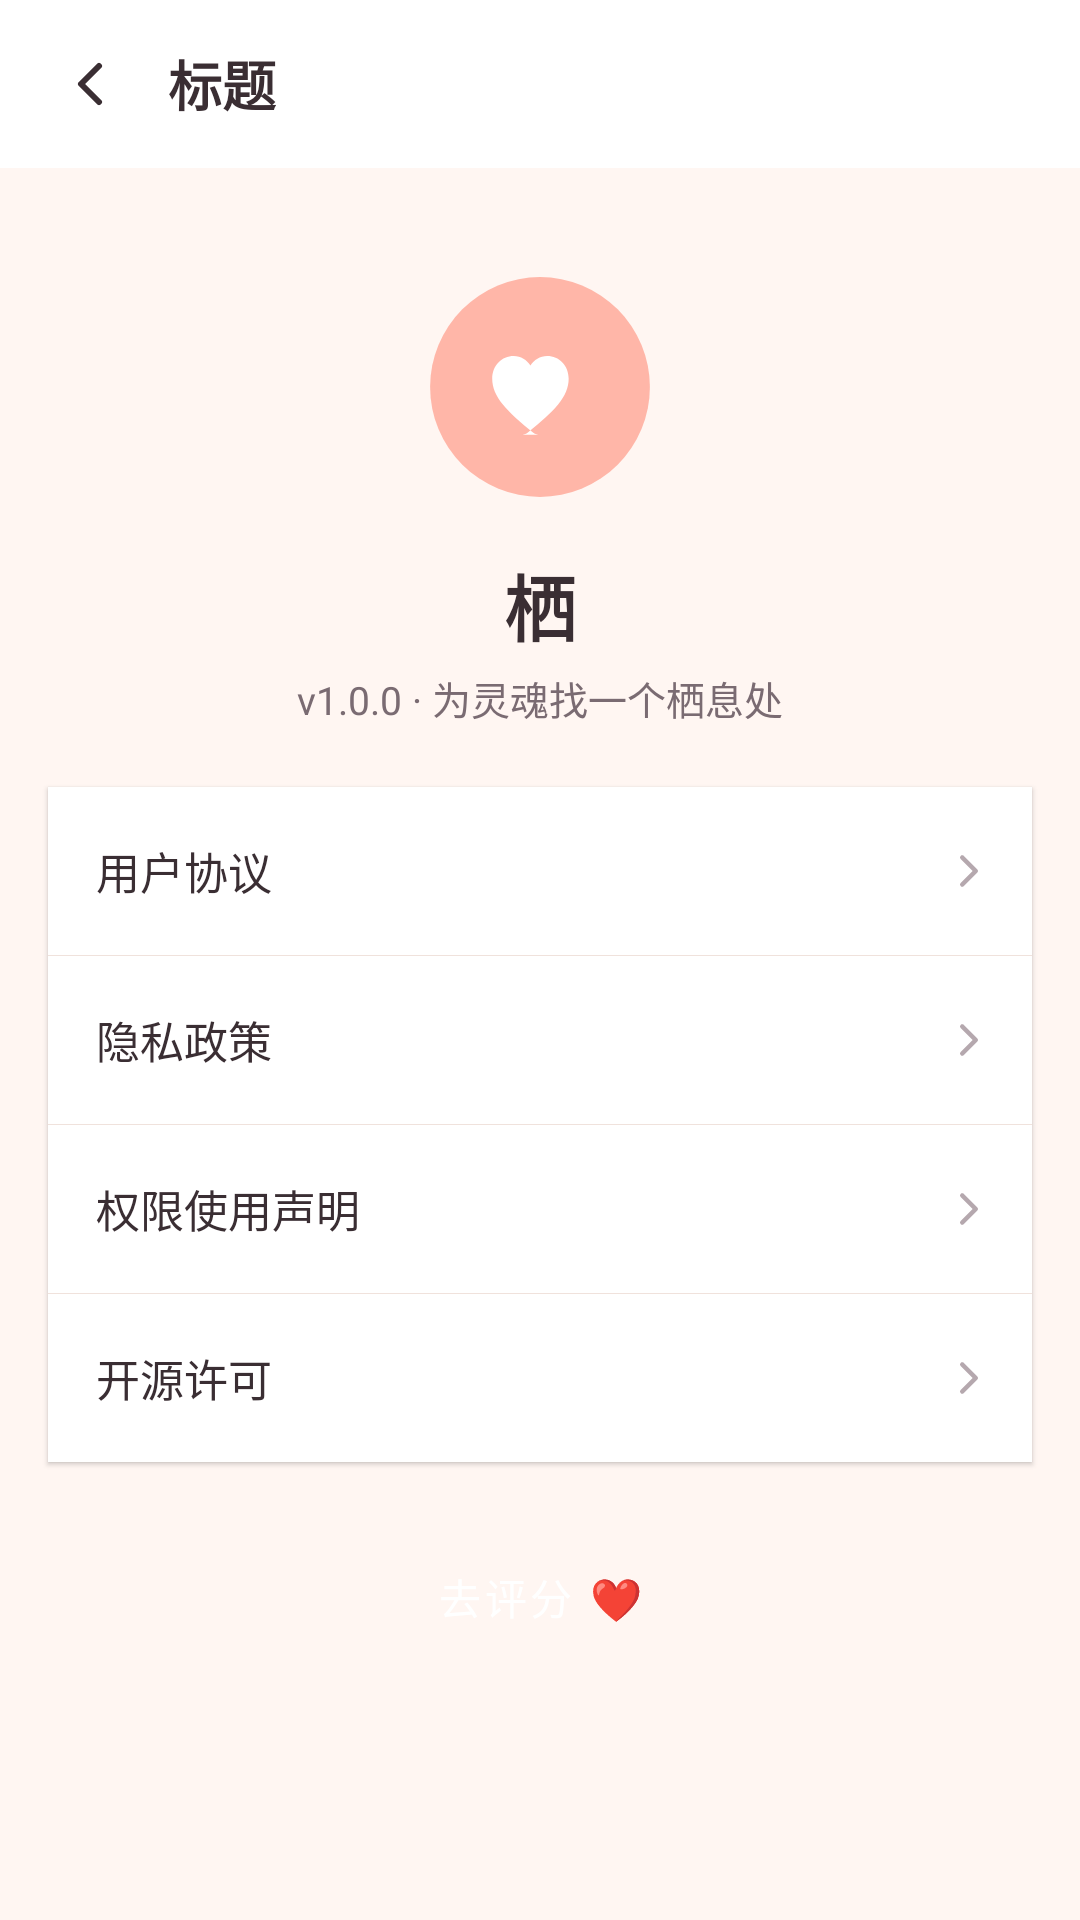

The Android layout XML behind this screen, and the referenced resources:
<!-- AndroidManifest.xml: application theme Theme.Qi -->
<!-- res/layout/activity_about.xml -->
<?xml version="1.0" encoding="utf-8"?>
<LinearLayout xmlns:android="http://schemas.android.com/apk/res/android"
    xmlns:app="http://schemas.android.com/apk/res-auto"
    android:layout_width="match_parent"
    android:layout_height="match_parent"
    android:orientation="vertical"
    android:background="?android:attr/colorBackground">

    <include layout="@layout/view_toolbar" />

    <LinearLayout
        android:layout_width="match_parent"
        android:layout_height="wrap_content"
        android:orientation="vertical"
        android:gravity="center"
        android:paddingTop="30dp"
        android:paddingBottom="20dp">
        <ImageView
            android:layout_width="86dp"
            android:layout_height="86dp"
            android:src="@drawable/ic_launcher"
            android:scaleType="fitCenter" />
        <TextView
            android:layout_width="wrap_content"
            android:layout_height="wrap_content"
            android:layout_marginTop="12dp"
            android:text="@string/app_name"
            android:textSize="24sp"
            android:textStyle="bold"
            android:textColor="?attr/colorOnSurface" />
        <TextView
            android:layout_width="wrap_content"
            android:layout_height="wrap_content"
            android:layout_marginTop="4dp"
            android:text="v1.0.0 · 为灵魂找一个栖息处"
            android:textSize="13sp"
            android:textColor="@color/ink_soft" />
    </LinearLayout>

    <LinearLayout
        android:layout_width="match_parent"
        android:layout_height="wrap_content"
        android:orientation="vertical"
        android:background="?attr/colorSurface"
        android:elevation="1dp"
        android:layout_marginStart="16dp"
        android:layout_marginEnd="16dp">
        <LinearLayout android:id="@+id/aboutAgreement" android:layout_width="match_parent"
            android:layout_height="56dp" android:orientation="horizontal"
            android:gravity="center_vertical" android:paddingStart="16dp" android:paddingEnd="12dp">
            <TextView android:layout_width="0dp" android:layout_height="wrap_content"
                android:layout_weight="1" android:text="用户协议" android:textSize="14.5sp"
                android:textColor="?attr/colorOnSurface" />
            <ImageView android:layout_width="18dp" android:layout_height="18dp"
                android:src="@drawable/ic_chevron_right" app:tint="@color/ink_faint" />
        </LinearLayout>
        <View android:layout_width="match_parent" android:layout_height="1px" android:background="@color/line" />
        <LinearLayout android:id="@+id/aboutPrivacy" android:layout_width="match_parent"
            android:layout_height="56dp" android:orientation="horizontal"
            android:gravity="center_vertical" android:paddingStart="16dp" android:paddingEnd="12dp">
            <TextView android:layout_width="0dp" android:layout_height="wrap_content"
                android:layout_weight="1" android:text="隐私政策" android:textSize="14.5sp"
                android:textColor="?attr/colorOnSurface" />
            <ImageView android:layout_width="18dp" android:layout_height="18dp"
                android:src="@drawable/ic_chevron_right" app:tint="@color/ink_faint" />
        </LinearLayout>
        <View android:layout_width="match_parent" android:layout_height="1px" android:background="@color/line" />
        <LinearLayout android:id="@+id/aboutPermission" android:layout_width="match_parent"
            android:layout_height="56dp" android:orientation="horizontal"
            android:gravity="center_vertical" android:paddingStart="16dp" android:paddingEnd="12dp">
            <TextView android:layout_width="0dp" android:layout_height="wrap_content"
                android:layout_weight="1" android:text="权限使用声明" android:textSize="14.5sp"
                android:textColor="?attr/colorOnSurface" />
            <ImageView android:layout_width="18dp" android:layout_height="18dp"
                android:src="@drawable/ic_chevron_right" app:tint="@color/ink_faint" />
        </LinearLayout>
        <View android:layout_width="match_parent" android:layout_height="1px" android:background="@color/line" />
        <LinearLayout android:id="@+id/aboutOss" android:layout_width="match_parent"
            android:layout_height="56dp" android:orientation="horizontal"
            android:gravity="center_vertical" android:paddingStart="16dp" android:paddingEnd="12dp">
            <TextView android:layout_width="0dp" android:layout_height="wrap_content"
                android:layout_weight="1" android:text="开源许可" android:textSize="14.5sp"
                android:textColor="?attr/colorOnSurface" />
            <ImageView android:layout_width="18dp" android:layout_height="18dp"
                android:src="@drawable/ic_chevron_right" app:tint="@color/ink_faint" />
        </LinearLayout>
    </LinearLayout>

    <Button android:id="@+id/rateBtn"
        style="@style/Widget.MaterialComponents.Button"
        android:layout_width="match_parent" android:layout_height="50dp"
        android:layout_marginStart="16dp" android:layout_marginEnd="16dp"
        android:layout_marginTop="20dp" android:text="去评分 ❤"
        android:textAllCaps="false" app:backgroundTint="@color/rose" />

    <View android:layout_width="match_parent" android:layout_height="0dp" android:layout_weight="1" />
</LinearLayout>
<!-- res/layout/view_toolbar.xml (included above) -->
<?xml version="1.0" encoding="utf-8"?>
<LinearLayout xmlns:android="http://schemas.android.com/apk/res/android"
    xmlns:app="http://schemas.android.com/apk/res-auto"
    android:id="@+id/toolbar"
    android:layout_width="match_parent"
    android:layout_height="56dp"
    android:orientation="horizontal"
    android:gravity="center_vertical"
    android:background="?attr/colorSurface"
    android:paddingStart="8dp"
    android:paddingEnd="16dp">

    <ImageButton
        android:id="@+id/backBtn"
        android:layout_width="44dp"
        android:layout_height="44dp"
        android:background="?attr/selectableItemBackgroundBorderless"
        android:src="@drawable/ic_chevron_left"
        app:tint="?attr/colorOnSurface"
        android:scaleType="centerInside"
        android:contentDescription="返回" />

    <TextView
        android:id="@+id/titleText"
        android:layout_width="wrap_content"
        android:layout_height="wrap_content"
        android:layout_marginStart="4dp"
        android:text="标题"
        android:textSize="18sp"
        android:textStyle="bold"
        android:textColor="?attr/colorOnSurface" />
</LinearLayout>
<!-- resources referenced by this layout -->
<resources>
  <color name="ink_faint">#B5A8AE</color>
  <color name="ink_soft">#7A6B72</color>
  <color name="line">#F0E2DC</color>
  <color name="rose">#E86A8C</color>
  <!-- drawable ic_chevron_left (drawable) -->
  <vector xmlns:android="http://schemas.android.com/apk/res/android"
      android:width="24dp" android:height="24dp" android:viewportWidth="24" android:viewportHeight="24"
      android:tint="#000000">
      <path android:fillColor="#00000000" android:strokeColor="#000000" android:strokeWidth="2"
          android:strokeLineCap="round" android:strokeLineJoin="round"
          android:pathData="M15 6l-6 6 6 6" />
  </vector>
  <!-- drawable ic_chevron_right (drawable) -->
  <vector xmlns:android="http://schemas.android.com/apk/res/android"
      android:width="24dp" android:height="24dp" android:viewportWidth="24" android:viewportHeight="24"
      android:tint="#000000">
      <path android:fillColor="#00000000" android:strokeColor="#000000" android:strokeWidth="2"
          android:strokeLineCap="round" android:strokeLineJoin="round"
          android:pathData="M9 6l6 6-6 6" />
  </vector>
  <!-- drawable ic_launcher (drawable) -->
  <vector xmlns:android="http://schemas.android.com/apk/res/android"
      android:width="108dp" android:height="108dp" android:viewportWidth="108" android:viewportHeight="108">
      <path android:fillColor="#FFB6A8" android:pathData="M54 8a46 46 0 1 0 0 92 46 46 0 0 0 0-92z" />
      <path android:fillColor="#FFFFFF" android:pathData="M54 74c-1 0-2-.3-2.8-.9C40 64 34 58 34 50.5 34 45 38 41 43 41c3 0 5.5 1.6 7 4 1.5-2.4 4-4 7-4 5 0 9 4 9 9.5 0 7.5-6 13.6-17.2 22.6-.8.6-1.8.9-2.8.9z" />
  </vector>
  <string name="app_name">栖</string>
  <style name="Theme.Qi" parent="Theme.MaterialComponents.DayNight.NoActionBar">
          <item name="colorPrimary">@color/rose</item>
          <item name="colorPrimaryVariant">@color/blush</item>
          <item name="colorOnPrimary">#FFFFFF</item>
          <item name="colorSecondary">@color/lavender</item>
          <item name="colorOnSecondary">#FFFFFF</item>
          <item name="android:colorBackground">@color/bg</item>
          <item name="colorSurface">@color/card</item>
          <item name="colorOnSurface">@color/ink</item>
          <item name="colorOnSurfaceVariant">@color/ink_soft</item>
          <item name="colorOnBackground">@color/ink</item>
          <item name="android:statusBarColor">@color/bg</item>
          <item name="android:navigationBarColor">@color/bg</item>
          <item name="android:windowLightStatusBar">true</item>
          <item name="bottomNavigationStyle">@style/Widget.Qi.BottomNav</item>
      </style>
  <color name="blush">#FF8FA3</color>
  <color name="lavender">#C9B6E4</color>
  <color name="bg">#FFF6F2</color>
  <color name="card">#FFFFFFFF</color>
  <color name="ink">#3A2E33</color>
  <style name="Widget.Qi.BottomNav" parent="Widget.MaterialComponents.BottomNavigationView">
          <item name="itemIconTint">@color/bnv_tint</item>
          <item name="itemTextColor">@color/bnv_tint</item>
          <item name="android:background">@color/card</item>
      </style>
</resources>
